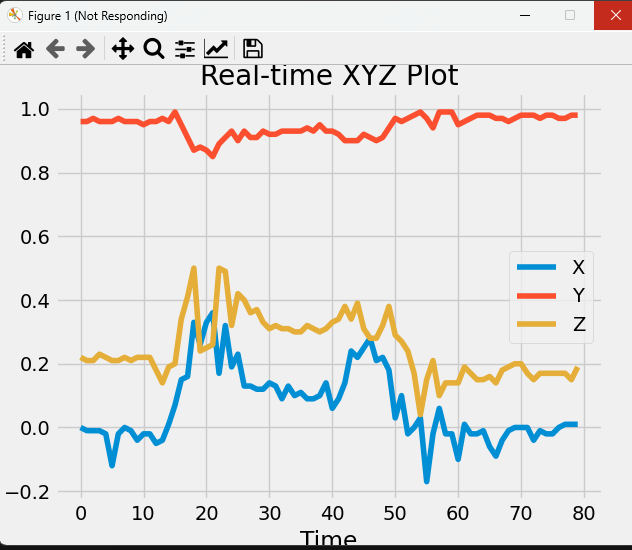

The file beside this chart, header and first rows:
x, y, z
-0.0, 0.97, 0.21
-0.03, 0.97, 0.21
-0.04, 0.96, 0.23
-0.01, 0.96, 0.24
0.0, 0.96, 0.22
-0.01, 0.96, 0.21
-0.01, 0.97, 0.21
-0.01, 0.96, 0.23
-0.02, 0.96, 0.22
-0.12, 0.96, 0.21
-0.02, 0.97, 0.21
-0.0, 0.96, 0.22
-0.01, 0.96, 0.21
-0.04, 0.96, 0.22
-0.02, 0.95, 0.22
-0.02, 0.96, 0.22
-0.05, 0.96, 0.18
-0.04, 0.97, 0.14
0.01, 0.96, 0.19
0.07, 0.99, 0.2
0.15, 0.95, 0.34
0.16, 0.91, 0.41
0.33, 0.87, 0.5
0.26, 0.88, 0.24
0.33, 0.87, 0.25
0.36, 0.85, 0.26
0.17, 0.89, 0.5
0.32, 0.91, 0.49
0.19, 0.93, 0.32
0.23, 0.9, 0.42
0.13, 0.93, 0.4
0.13, 0.91, 0.36
0.12, 0.91, 0.37
0.12, 0.93, 0.33
0.14, 0.92, 0.31
0.13, 0.92, 0.32
0.09, 0.93, 0.31
0.13, 0.93, 0.31
0.1, 0.93, 0.3
0.11, 0.93, 0.3
0.09, 0.94, 0.32
0.09, 0.93, 0.31
0.1, 0.95, 0.3
0.14, 0.93, 0.31
0.06, 0.93, 0.33
0.09, 0.92, 0.34
0.14, 0.9, 0.38
0.24, 0.9, 0.34
0.22, 0.9, 0.39
0.25, 0.92, 0.31
0.28, 0.91, 0.28
0.21, 0.9, 0.28
0.22, 0.91, 0.32
0.18, 0.94, 0.38
0.03, 0.97, 0.29
0.1, 0.96, 0.27
-0.02, 0.97, 0.24
0.0, 0.98, 0.17
0.03, 0.99, 0.04
-0.17, 0.97, 0.15
... 25 more rows
